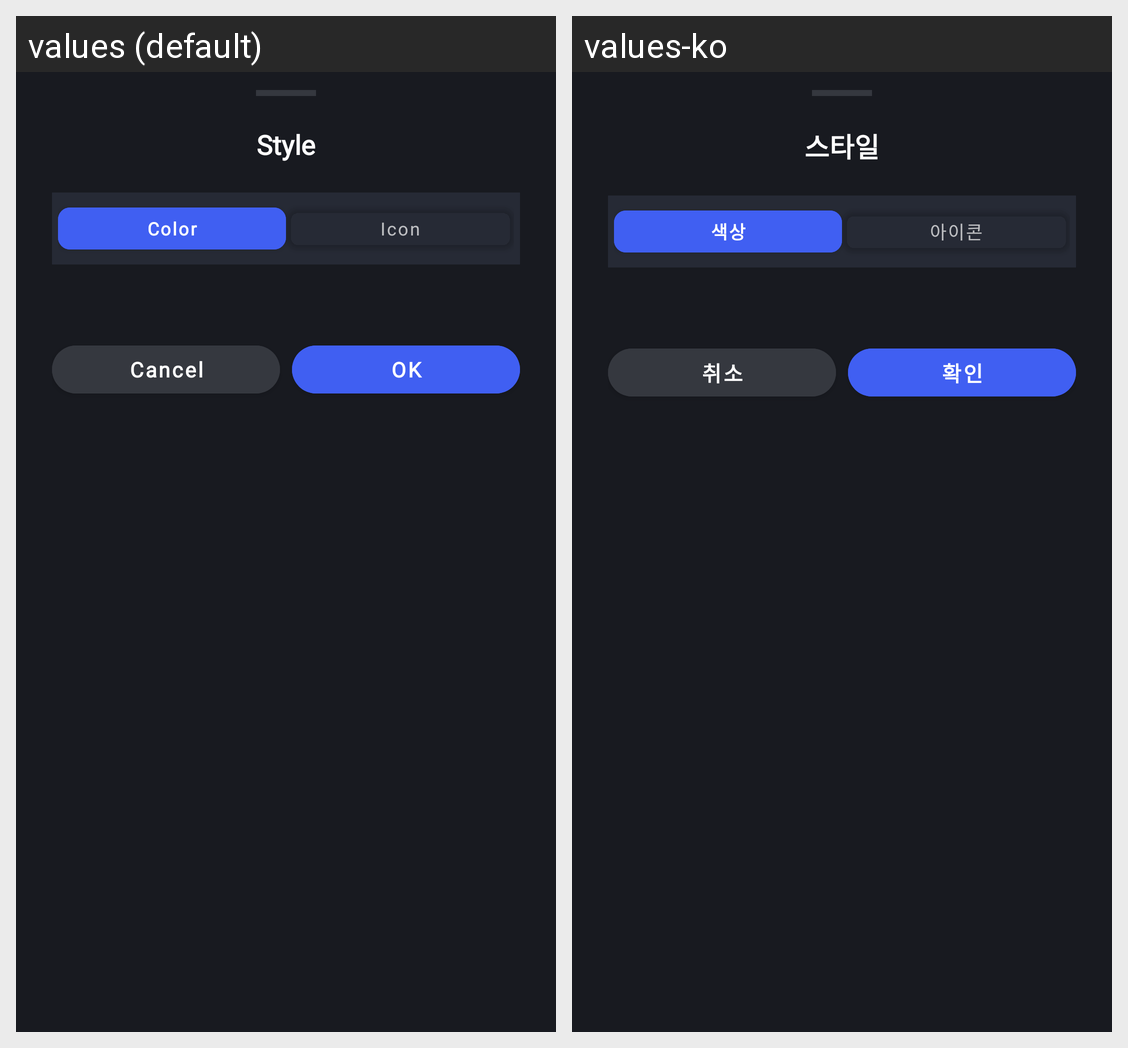

Locale-by-locale string values for the Android screen shown in this grid:
Android screen res/layout/bottom_sheet_style.xml rendered under 2 locales, left to right: values (default), values-ko. Device: Nexus 5 (rendered at 1080×1920; each locale shown at half size, 540×960, under a caption strip naming it); theme Theme.SmartHome.
Strings drawn on this screen, with the default value and each locale's value (text and hints the layout hard-codes, and strings that could not be matched under every locale, appear in the picture but are not listed):

style
  values: Style
  values-ko: 스타일

color
  values: Color
  values-ko: 색상

icon
  values: Icon
  values-ko: 아이콘

cancel
  values: Cancel
  values-ko: 취소

ok
  values: OK
  values-ko: 확인
